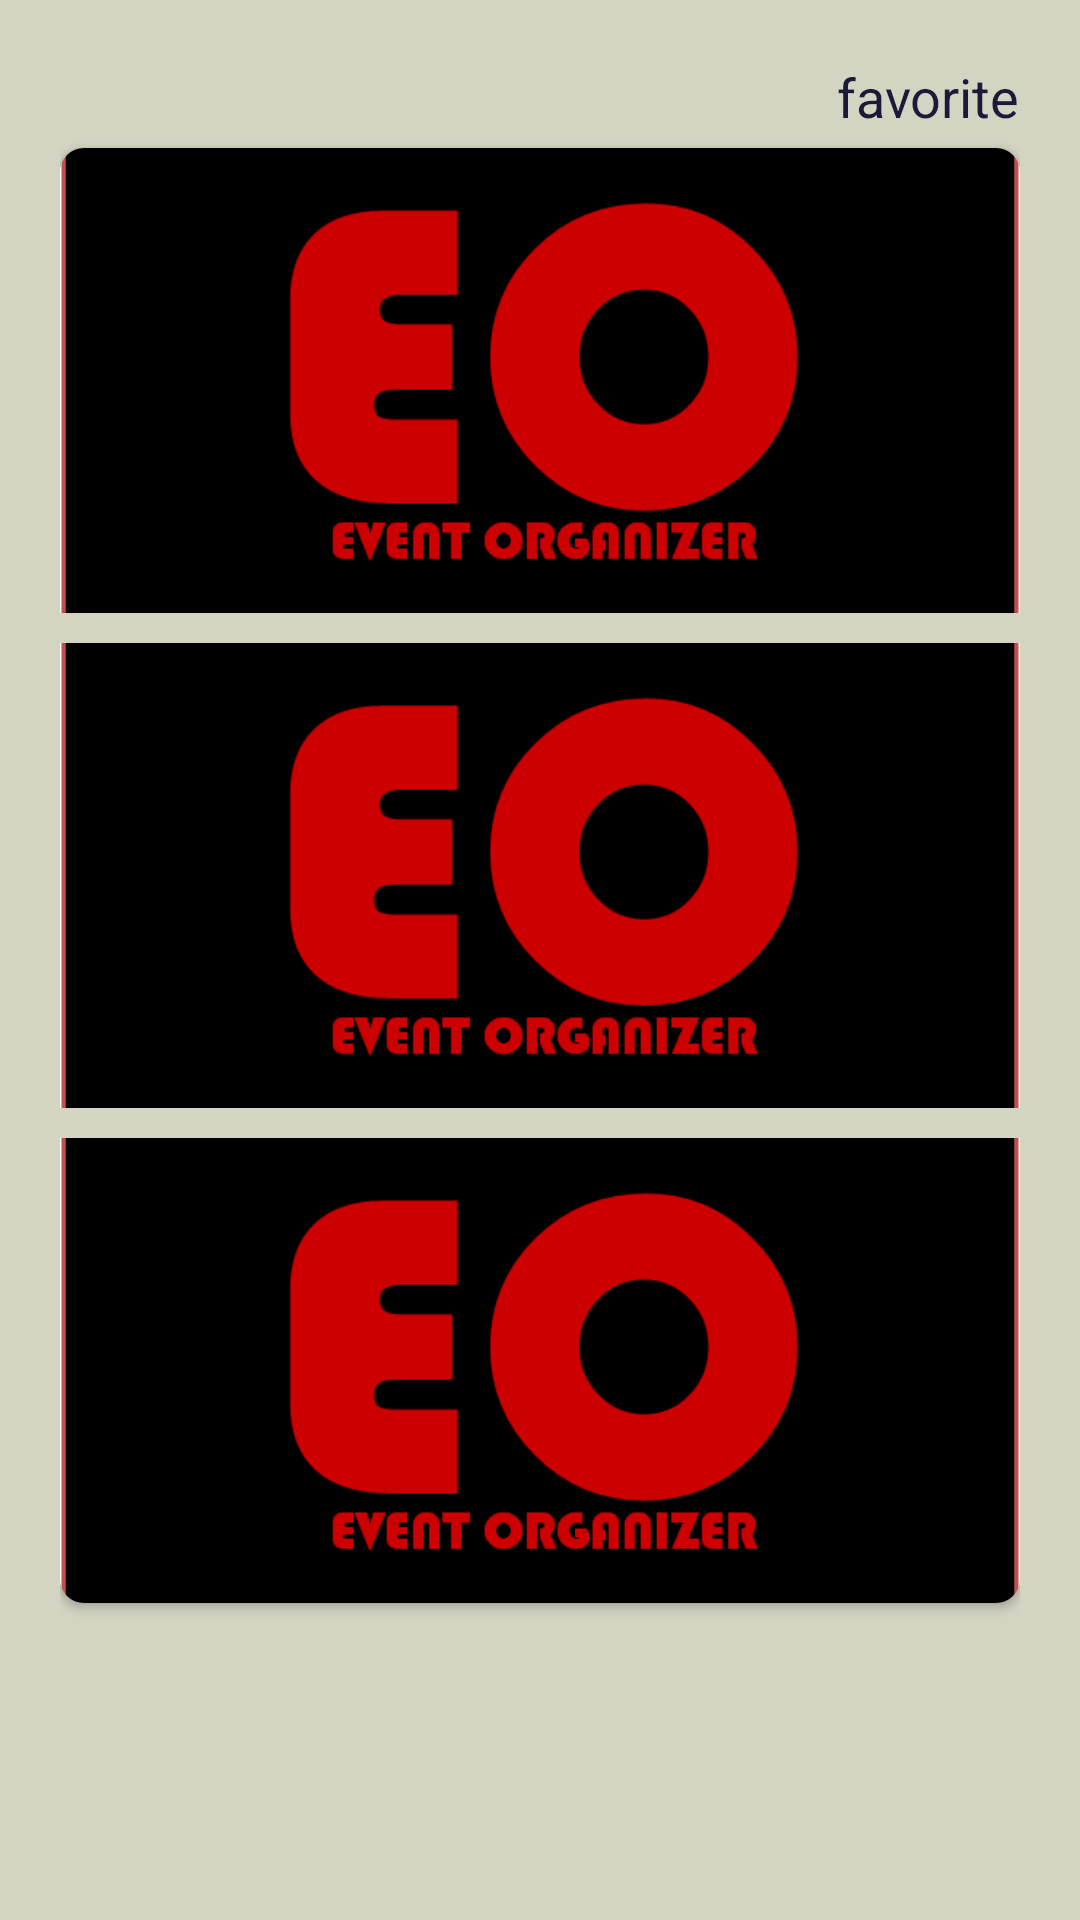

Android layout source for this screen:
<!-- AndroidManifest.xml: application theme Theme.SEWA -->
<!-- res/layout/activity_halaman_faforit.xml -->
<?xml version="1.0" encoding="utf-8"?>
<LinearLayout xmlns:android="http://schemas.android.com/apk/res/android"
    xmlns:app="http://schemas.android.com/apk/res-auto"
    xmlns:tools="http://schemas.android.com/tools"
    android:layout_width="match_parent"
    android:padding="20dp"
    android:background="#D4D4C3"
    android:layout_height="match_parent"
    android:orientation="vertical"
    tools:context=".HalamanFaforit">

    <LinearLayout
        android:layout_width="match_parent"
        android:layout_height="wrap_content"
        android:orientation="horizontal">

        <View
            android:layout_width="0dp"
            android:layout_height="match_parent"
            android:layout_weight="1" />

        <TextView
            android:layout_width="wrap_content"
            android:layout_height="wrap_content"
            android:text="favorite"
            android:textColor="#1c1939"
            android:textSize="18dp" />
    </LinearLayout>
    

    <androidx.cardview.widget.CardView
        android:id="@+id/detailfaf"
        android:layout_width="match_parent"
        android:layout_height="wrap_content"
        android:layout_marginTop="5dp"
        android:layout_marginBottom="5dp"
        app:cardBackgroundColor="#D4D4C3"
        app:cardCornerRadius="8dp"
        app:cardElevation="2dp">

        <LinearLayout
            android:layout_width="match_parent"
            android:layout_height="wrap_content"
            android:orientation="vertical">

            <ImageView
                android:layout_width="match_parent"
                android:id="@+id/forit"
                android:layout_height="155dp"
                android:scaleType="centerCrop"
                android:src="@drawable/natalia" />

            <ImageView
                android:id="@+id/imageView1"
                android:layout_width="match_parent"
                android:layout_height="155dp"
                android:layout_marginTop="10dp"
                android:scaleType="centerCrop"
                android:src="@drawable/natalia" />

            <ImageView
                android:id="@+id/imageView2"
                android:layout_width="match_parent"
                android:layout_height="155dp"
                android:layout_marginTop="10dp"
                android:scaleType="centerCrop"
                android:src="@drawable/natalia" />

        </LinearLayout>
    </androidx.cardview.widget.CardView>
</LinearLayout>
<!-- resources referenced by this layout -->
<resources>
  <!-- drawable natalia: png bitmap (drawable, 12245 bytes) -->
  <style name="Theme.SEWA" parent="Theme.MaterialComponents.DayNight.DarkActionBar">
          
          <item name="colorPrimary">@color/purple_500</item>
          <item name="colorPrimaryVariant">@color/purple_700</item>
          <item name="colorOnPrimary">@color/white</item>
          
          <item name="colorSecondary">@color/teal_200</item>
          <item name="colorSecondaryVariant">@color/teal_700</item>
          <item name="colorOnSecondary">@color/black</item>
          
          <item name="android:statusBarColor" tools:targetApi="l">?attr/colorPrimaryVariant</item>
          
      </style>
  <color name="purple_500">#FF6200EE</color>
  <color name="purple_700">#FF3700B3</color>
  <color name="white">#FFFFFFFF</color>
  <color name="teal_200">#FF03DAC5</color>
  <color name="teal_700">#FF018786</color>
  <color name="black">#FF000000</color>
</resources>
